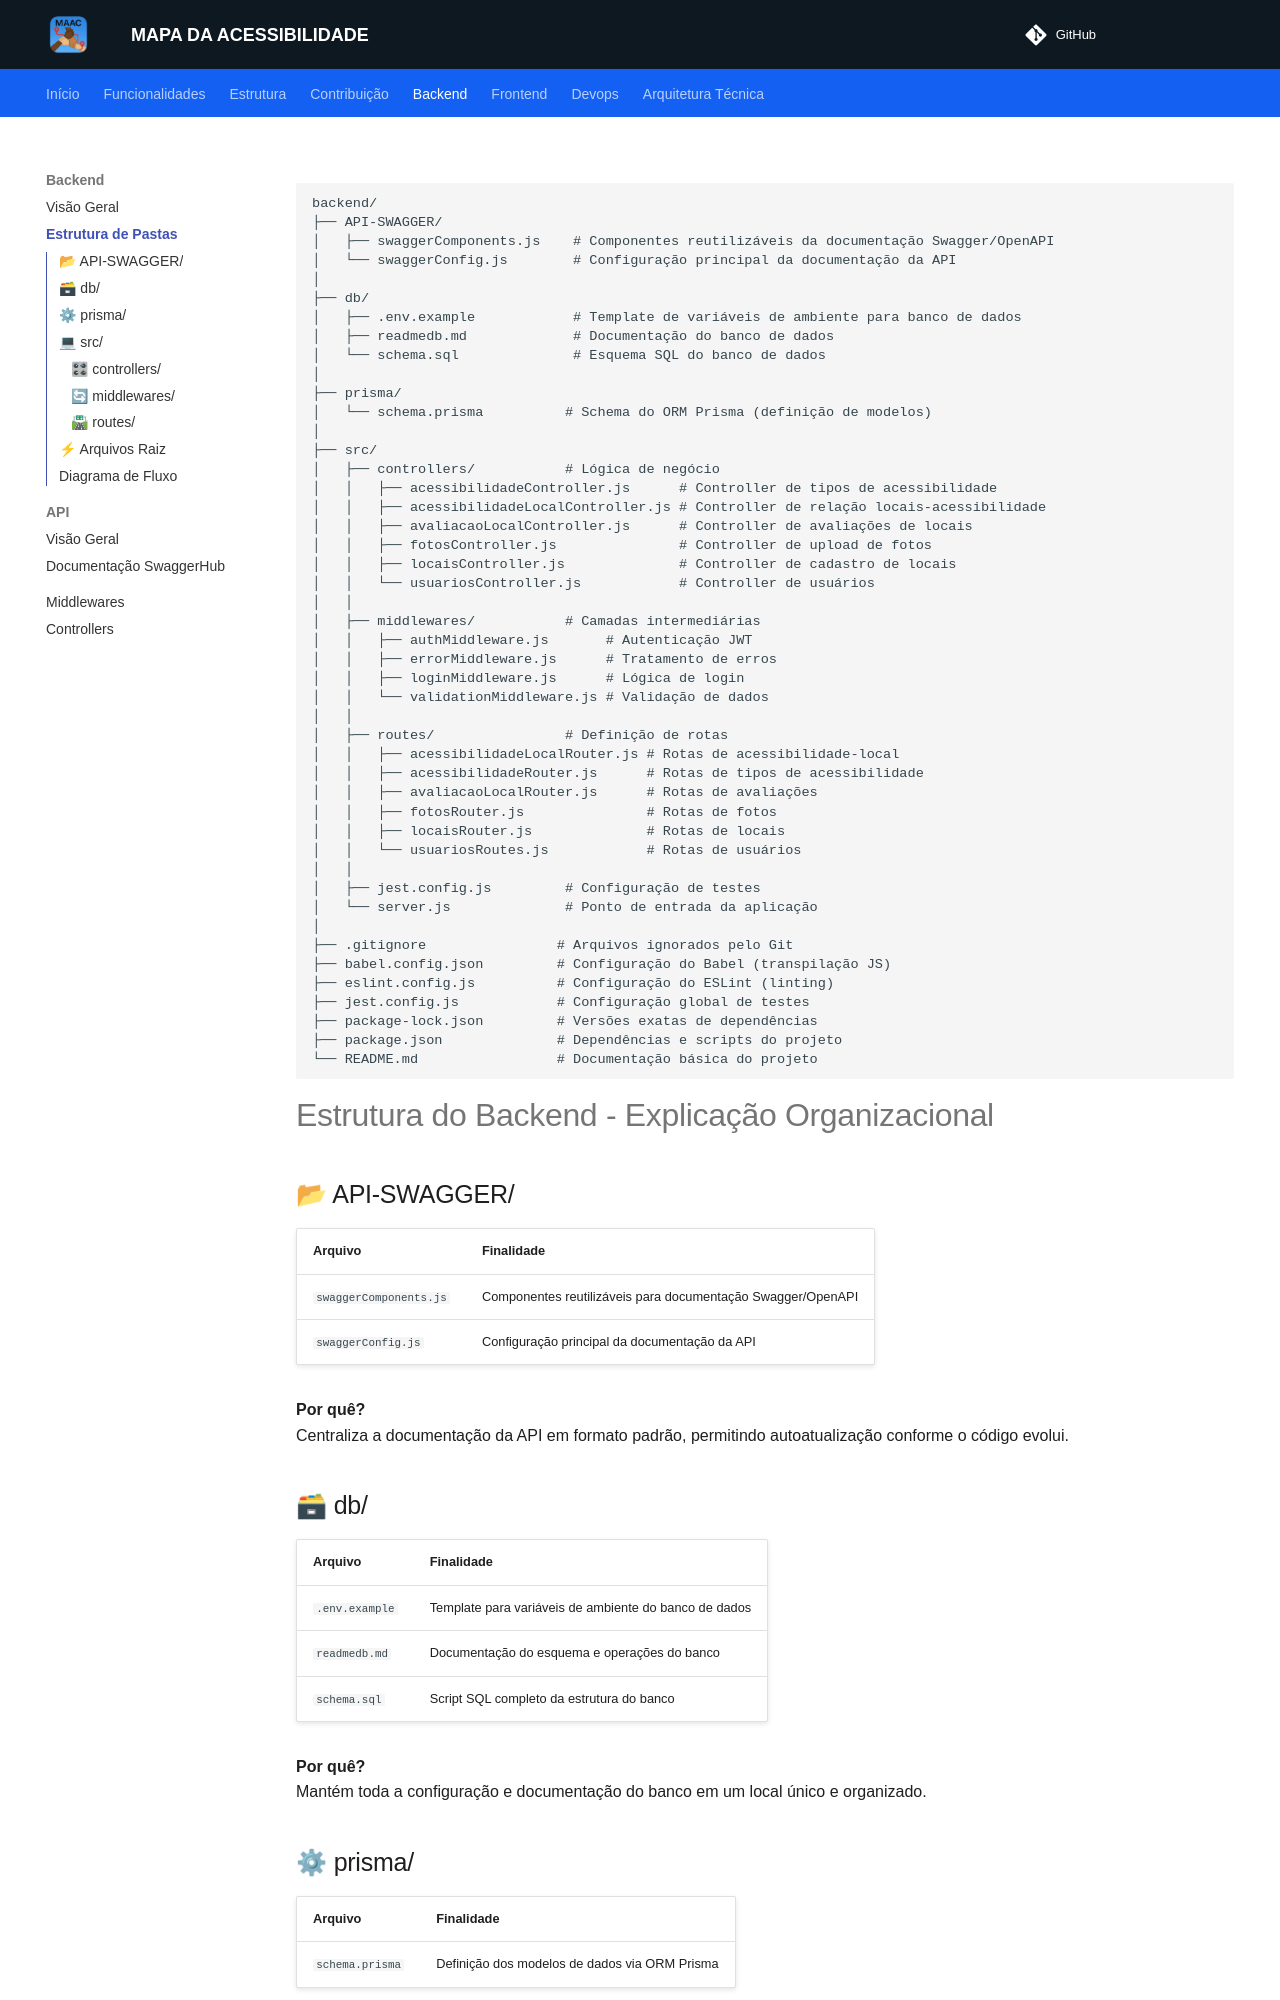

repository: unb-mds/mapadaacessibilidade · page: backend/estrutura/index.html · generator: mkdocs


```plaintext
backend/
├── API-SWAGGER/
│   ├── swaggerComponents.js    # Componentes reutilizáveis da documentação Swagger/OpenAPI
│   └── swaggerConfig.js        # Configuração principal da documentação da API
│
├── db/
│   ├── .env.example            # Template de variáveis de ambiente para banco de dados
│   ├── readmedb.md             # Documentação do banco de dados
│   └── schema.sql              # Esquema SQL do banco de dados
│
├── prisma/
│   └── schema.prisma          # Schema do ORM Prisma (definição de modelos)
│
├── src/
│   ├── controllers/           # Lógica de negócio
│   │   ├── acessibilidadeController.js      # Controller de tipos de acessibilidade
│   │   ├── acessibilidadeLocalController.js # Controller de relação locais-acessibilidade  
│   │   ├── avaliacaoLocalController.js      # Controller de avaliações de locais
│   │   ├── fotosController.js               # Controller de upload de fotos
│   │   ├── locaisController.js              # Controller de cadastro de locais
│   │   └── usuariosController.js            # Controller de usuários
│   │
│   ├── middlewares/           # Camadas intermediárias
│   │   ├── authMiddleware.js       # Autenticação JWT
│   │   ├── errorMiddleware.js      # Tratamento de erros
│   │   ├── loginMiddleware.js      # Lógica de login
│   │   └── validationMiddleware.js # Validação de dados
│   │
│   ├── routes/                # Definição de rotas
│   │   ├── acessibilidadeLocalRouter.js # Rotas de acessibilidade-local
│   │   ├── acessibilidadeRouter.js      # Rotas de tipos de acessibilidade
│   │   ├── avaliacaoLocalRouter.js      # Rotas de avaliações
│   │   ├── fotosRouter.js               # Rotas de fotos
│   │   ├── locaisRouter.js              # Rotas de locais
│   │   └── usuariosRoutes.js            # Rotas de usuários
│   │
│   ├── jest.config.js         # Configuração de testes
│   └── server.js              # Ponto de entrada da aplicação
│
├── .gitignore                # Arquivos ignorados pelo Git
├── babel.config.json         # Configuração do Babel (transpilação JS)
├── eslint.config.js          # Configuração do ESLint (linting)
├── jest.config.js            # Configuração global de testes
├── package-lock.json         # Versões exatas de dependências
├── package.json              # Dependências e scripts do projeto
└── README.md                 # Documentação básica do projeto
```

# Estrutura do Backend - Explicação Organizacional
